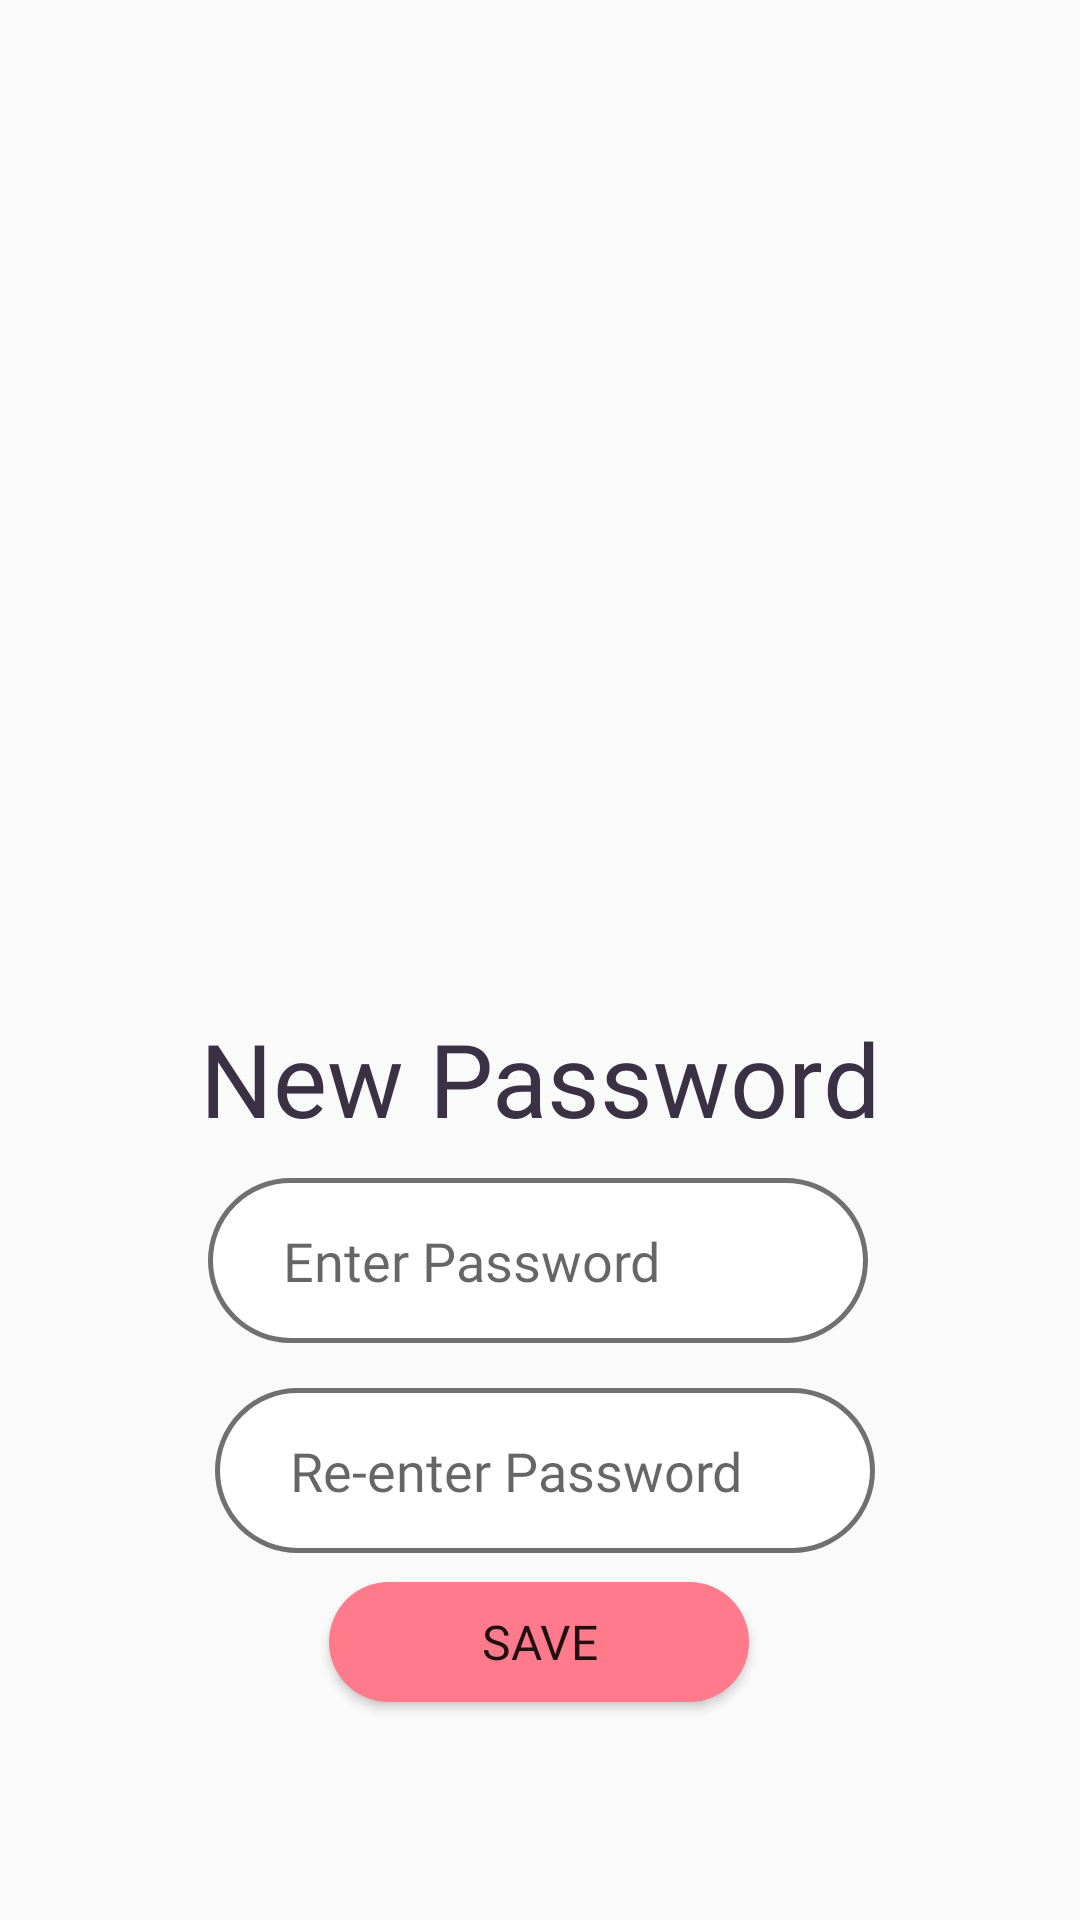

This screen was rendered from an Android layout file. Write that file and the resources it references.
<!-- AndroidManifest.xml: application theme Theme.Dorus -->
<!-- res/layout/newpass.xml -->
<?xml version="1.0" encoding="utf-8"?>
<androidx.constraintlayout.widget.ConstraintLayout
    xmlns:android="http://schemas.android.com/apk/res/android"
    xmlns:app="http://schemas.android.com/apk/res-auto"
    xmlns:tools="http://schemas.android.com/tools"
    android:layout_width="match_parent"
    android:layout_height="match_parent">


    <TextView
        android:id="@+id/textView3"
        android:layout_width="wrap_content"
        android:layout_height="wrap_content"
        android:fontFamily="@font/gilroybold"
        android:text="New Password"
        android:textColor="#3B3144"
        android:textSize="34dp"
        app:layout_constraintBottom_toBottomOf="parent"
        app:layout_constraintEnd_toEndOf="parent"
        app:layout_constraintStart_toStartOf="parent"
        app:layout_constraintTop_toTopOf="parent"
        app:layout_constraintVertical_bias="0.566" />

    <EditText
        android:id="@+id/editText3"
        android:layout_width="220dp"
        android:layout_height="55dp"
        android:background="@drawable/button"
        android:fontFamily="@font/gilroyl"
        android:hint="Enter Password"
        android:inputType="number"
        android:paddingLeft="25dp"
        app:layout_constraintBottom_toBottomOf="parent"
        app:layout_constraintEnd_toEndOf="parent"
        app:layout_constraintHorizontal_bias="0.496"
        app:layout_constraintStart_toStartOf="parent"
        app:layout_constraintTop_toTopOf="parent"
        app:layout_constraintVertical_bias="0.671" />

    <EditText
        android:id="@+id/editText2"
        android:layout_width="220dp"
        android:layout_height="55dp"
        android:background="@drawable/button"
        android:fontFamily="@font/gilroyl"
        android:hint="Re-enter Password"
        android:inputType="number"
        android:paddingLeft="25dp"
        app:layout_constraintBottom_toBottomOf="parent"
        app:layout_constraintEnd_toEndOf="parent"
        app:layout_constraintHorizontal_bias="0.513"
        app:layout_constraintStart_toStartOf="parent"
        app:layout_constraintTop_toTopOf="parent"
        app:layout_constraintVertical_bias="0.791" />

    <Button
        android:layout_width="140dp"
        android:layout_height="40dp"
        android:background="@drawable/buttonbg"
        android:text="Save"
        android:textSize="16dp"
        android:fontFamily="@font/gilroybold"
        app:layout_constraintBottom_toBottomOf="parent"
        app:layout_constraintEnd_toEndOf="parent"
        app:layout_constraintHorizontal_bias="0.498"
        app:layout_constraintStart_toStartOf="parent"
        app:layout_constraintTop_toTopOf="parent"
        app:layout_constraintVertical_bias="0.879" />
</androidx.constraintlayout.widget.ConstraintLayout>
<!-- resources referenced by this layout -->
<resources>
  <!-- drawable button (drawable) -->
  <?xml version="1.0" encoding="utf-8"?>
  <selector xmlns:android="http://schemas.android.com/apk/res/android">
  <item>
      <shape android:shape="rectangle">
          <solid android:color="@color/white"/>
  <corners android:radius="40dp"></corners>
          <stroke android:color="@color/grey" android:width="1.5dp"></stroke>
      </shape>
  </item>
  </selector>
  <!-- drawable buttonbg (drawable) -->
  <?xml version="1.0" encoding="utf-8"?>
  <selector xmlns:android="http://schemas.android.com/apk/res/android">
      <item>
          <shape android:shape="rectangle">
              <solid android:color="@color/pink"/>
              <corners android:radius="25dp"></corners>
  
          </shape>
      </item>
  </selector>
  <style name="Theme.Dorus" parent="Theme.AppCompat.Light.NoActionBar">
          
          <item name="colorPrimary">@color/pinkti</item>
          <item name="colorPrimaryVariant">@color/pinkti</item>
          <item name="colorOnPrimary">@color/white</item>
          <item name="android:colorPrimaryDark">@color/pinkti</item>
          
          <item name="colorSecondary">@color/teal_200</item>
          <item name="colorSecondaryVariant">@color/teal_700</item>
  
          
          <item name="android:statusBarColor" tools:targetApi="l">?attr/colorPrimaryVariant</item>
          
          <item name="colorBackgroundFloating">@color/white</item>
      </style>
  <color name="white">#FFFFFFFF</color>
  <color name="grey">#707070</color>
  <color name="pink">#FF7A8B</color>
  <color name="pinkti">#F06292</color>
  <color name="teal_200">#FF03DAC5</color>
  <color name="teal_700">#FF018786</color>
</resources>
